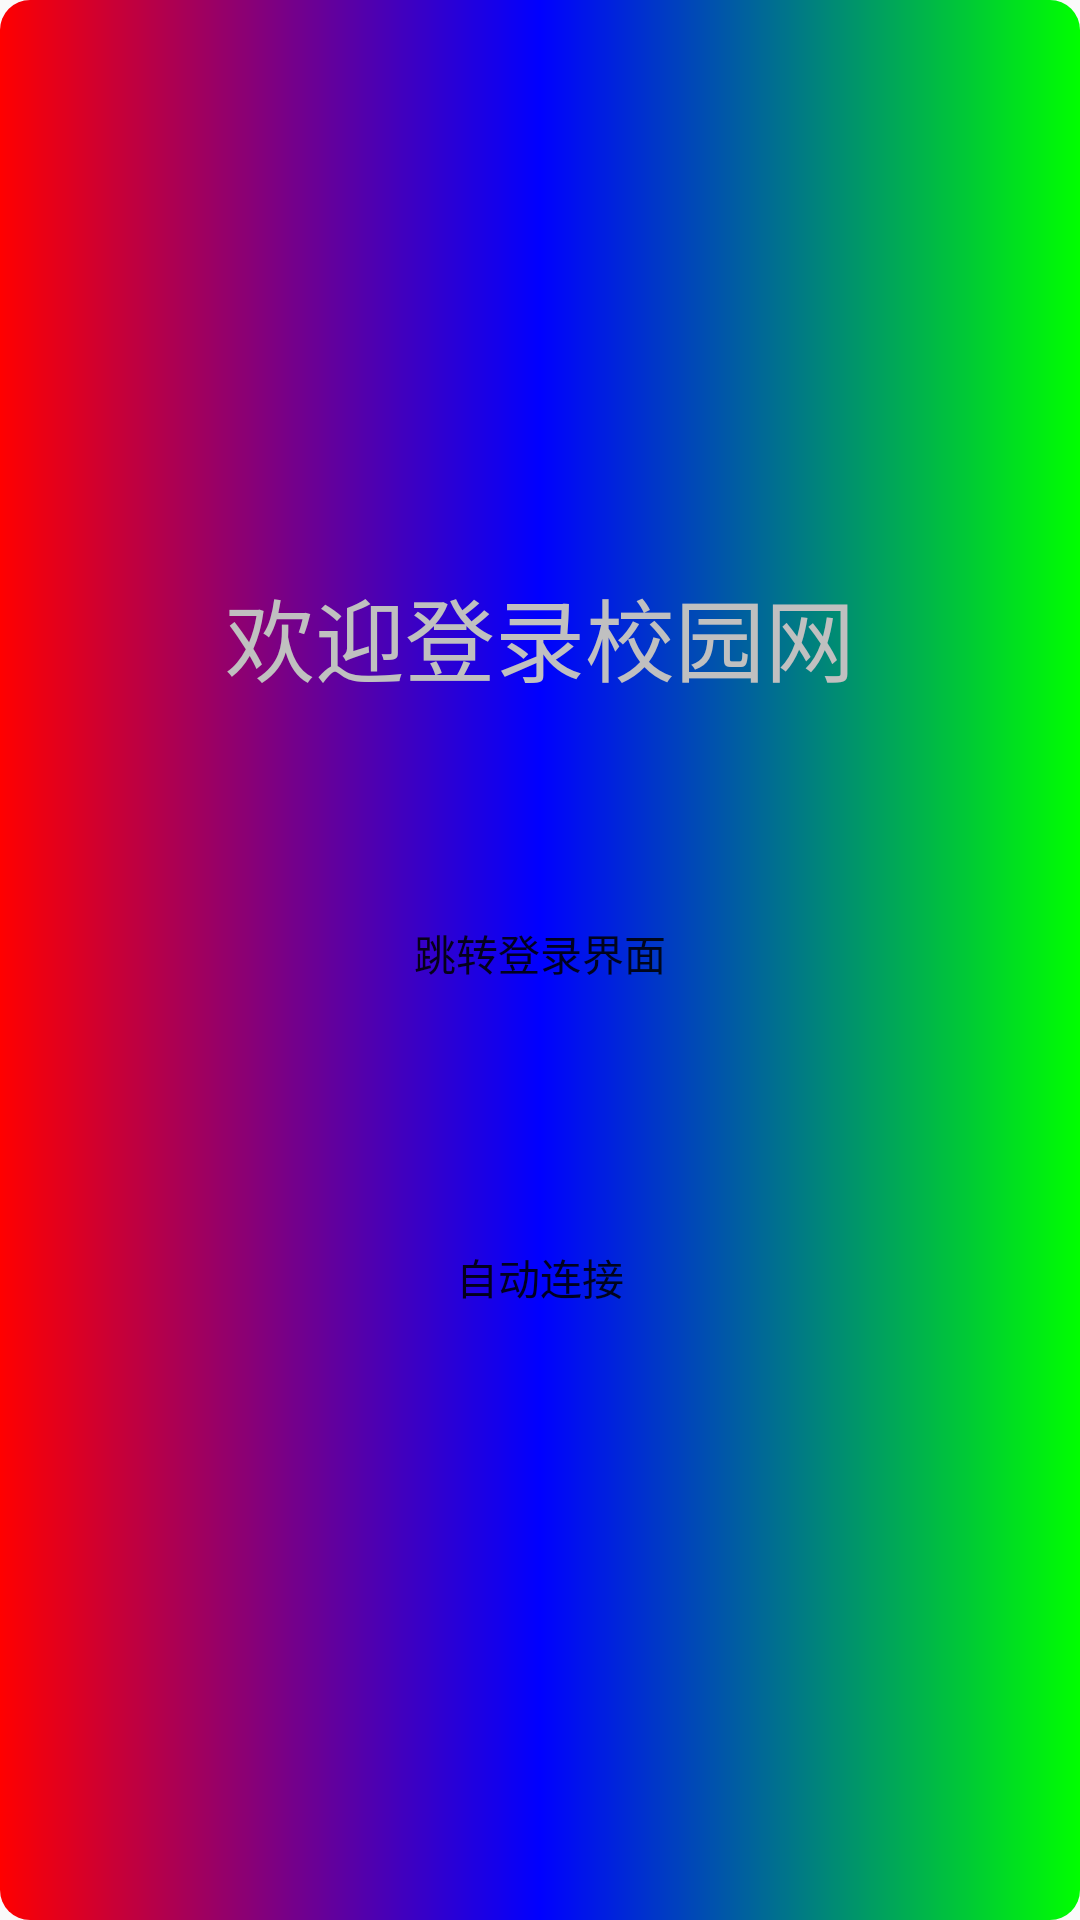

Android layout source for this screen:
<!-- AndroidManifest.xml: application theme Theme.UndefinedApp -->
<!-- res/layout/activity_home.xml -->
<?xml version="1.0" encoding="utf-8"?>
<LinearLayout xmlns:android="http://schemas.android.com/apk/res/android"
    xmlns:app="http://schemas.android.com/apk/res-auto"
    xmlns:tools="http://schemas.android.com/tools"
    android:layout_width="match_parent"
    android:layout_height="match_parent"
    android:gravity="center"
    android:orientation="vertical"
    android:background="@drawable/my_button"
    tools:context=".MainActivity">

    <TextView
        android:layout_width="wrap_content"
        android:layout_height="wrap_content"
        android:layout_margin="30dp"
        android:text="@string/reminderText"
        android:textSize="30sp"
        android:textColor="@color/grey"
        app:layout_constraintBottom_toBottomOf="parent"
        app:layout_constraintLeft_toLeftOf="parent"
        app:layout_constraintRight_toRightOf="parent"
        app:layout_constraintTop_toTopOf="parent" />
    <Button
        android:layout_margin="30dp"
        android:id="@+id/bt_jump"
        android:background="@drawable/my_icon"
        android:layout_width="wrap_content"
        android:layout_height="wrap_content"
        android:text="跳转登录界面"/>
    <Button
        android:layout_margin="30dp"
        android:id="@+id/bt_Login"
        android:background="@drawable/my_icon"
        android:layout_width="wrap_content"
        android:layout_height="wrap_content"
        android:text="自动连接"/>

</LinearLayout>
<!-- resources referenced by this layout -->
<resources>
  <color name="grey">#C0C0C0</color>
  <!-- drawable my_button (drawable) -->
  <?xml version="1.0" encoding="utf-8"?>
  <shape xmlns:android="http://schemas.android.com/apk/res/android">
  
      <corners android:radius="10dp"/>
      <gradient
          android:startColor="@color/red"
          android:centerColor="@color/blue"
          android:endColor="@color/green"/>
  </shape>
  <string name="reminderText">欢迎登录校园网</string>
  <style name="Theme.UndefinedApp" parent="Theme.MaterialComponents.DayNight.NoActionBar.Bridge">
          
          <item name="colorPrimary">@color/purple_500</item>
          <item name="colorPrimaryVariant">@color/purple_700</item>
          <item name="colorOnPrimary">@color/white</item>
          
          <item name="colorSecondary">@color/teal_200</item>
          <item name="colorSecondaryVariant">@color/teal_700</item>
          <item name="colorOnSecondary">@color/black</item>
          
          <item name="android:statusBarColor" tools:targetApi="l">?attr/colorPrimaryVariant</item>
          
      </style>
  <color name="red">#FF0000</color>
  <color name="blue">#0000FF</color>
  <color name="green">#00FF00</color>
  <color name="purple_500">#FF6200EE</color>
  <color name="purple_700">#FF3700B3</color>
  <color name="white">#FFFFFFFF</color>
  <color name="teal_200">#FF03DAC5</color>
  <color name="teal_700">#FF018786</color>
  <color name="black">#FF000000</color>
</resources>
